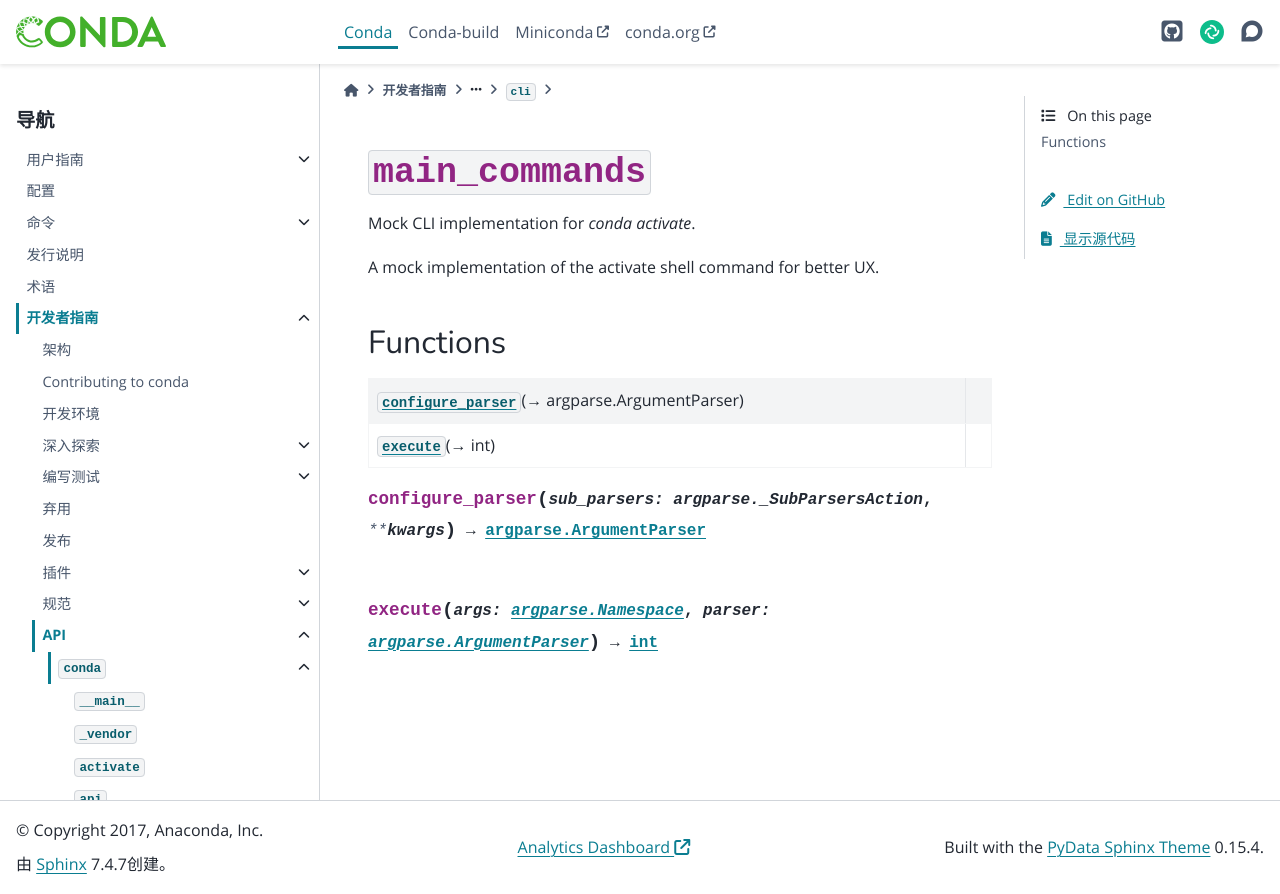

repository: hellowac/conda-zh-cn · page: dev-guide/api/conda/cli/main_commands/index.html · generator: sphinx

:py:mod:`main_commands`
=======================

.. py:module:: conda.cli.main_commands

.. autoapi-nested-parse::

   Mock CLI implementation for `conda activate`.

   A mock implementation of the activate shell command for better UX.




Functions
---------

.. autoapisummary::

   conda.cli.main_commands.configure_parser
   conda.cli.main_commands.execute



.. py:function:: configure_parser(sub_parsers: argparse._SubParsersAction, **kwargs) -> argparse.ArgumentParser


.. py:function:: execute(args: argparse.Namespace, parser: argparse.ArgumentParser) -> int
